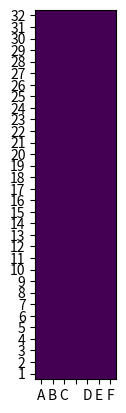

The matplotlib source for this figure:
import random
import matplotlib.animation as anim
import matplotlib.pyplot as plt
import numpy as np
import pandas as pd

ROWS = 32
# LOADING_TIME = {
#     'times': [0, 1, 2, 3, 4, 5, 6],
#     'weights': [1 for i in range(7)]
# }
LOADING_TIME = {
    'times' : [3],
    'weights': [1]
}

class Passenger:
    def __init__(self, column, row):
        self.column = column  # A B C D E F
        self.row = row  # 1-32

        self.timer = 0
    
    def __int__(self):
        return 4 - self.timer
    
    def __repr__(self):
        return f'{self.column}{self.row}'

grid = pd.DataFrame(np.zeros([ROWS, 7])).astype(object)
grid.columns = list('ABC DEF')
grid.index = range(1, ROWS + 1)[::-1]
for i in 'ABCDEF':
    for j in grid.index:
        grid[i][j] = Passenger(i, j)

fig = plt.figure()
ax = fig.add_subplot(111)
ax.set_xticks(ticks=np.arange(7), labels=grid.columns)
ax.set_yticks(ticks=np.arange(ROWS), labels=grid.index)

figs = []

image = ax.imshow(np.array(grid, dtype=int))
figs.append([image])

time = 0

while np.array(grid, dtype=int).sum():
    if grid[' '][1]:
        if grid[' '][1].timer == 0:
            grid[' '][1] = 0
    for i in ' CDBEAF':
        for j in grid.index[::-1]:
            cur = grid[i][j]
            if cur == 0:
                continue
            if i == ' ':
                if cur.timer:
                    grid[i][j].timer -= 1
                    continue
                if j == 1:
                    continue
                elif grid[i][j - 1] == 0:
                    grid[i][j - 1] = cur
                    grid[i][j] = 0
            elif i in list('CD'):
                if grid[' '][j] == 0:
                    grid[' '][j] = cur
                    grid[' '][j].timer = random.choices(LOADING_TIME['times'], LOADING_TIME['weights'])[0]
                    grid[i][j] = 0
            elif i == 'B':
                if grid['C'][j] == 0:
                    grid['C'][j] = cur
                    grid[i][j] = 0
            elif i == 'E':
                if grid['D'][j] == 0:
                    grid['D'][j] = cur
                    grid[i][j] = 0
            elif i == 'A':
                if grid['B'][j] == 0:
                    grid['B'][j] = cur
                    grid[i][j] = 0
            elif i == 'F':
                if grid['E'][j] == 0:
                    grid['E'][j] = cur
                    grid[i][j] = 0

    image = ax.imshow(np.array(grid, dtype=int))
    figs.append([image])
    time += 1

ani = anim.ArtistAnimation(fig, figs, interval=100)
ani.save('disembarking.gif')
print(time)